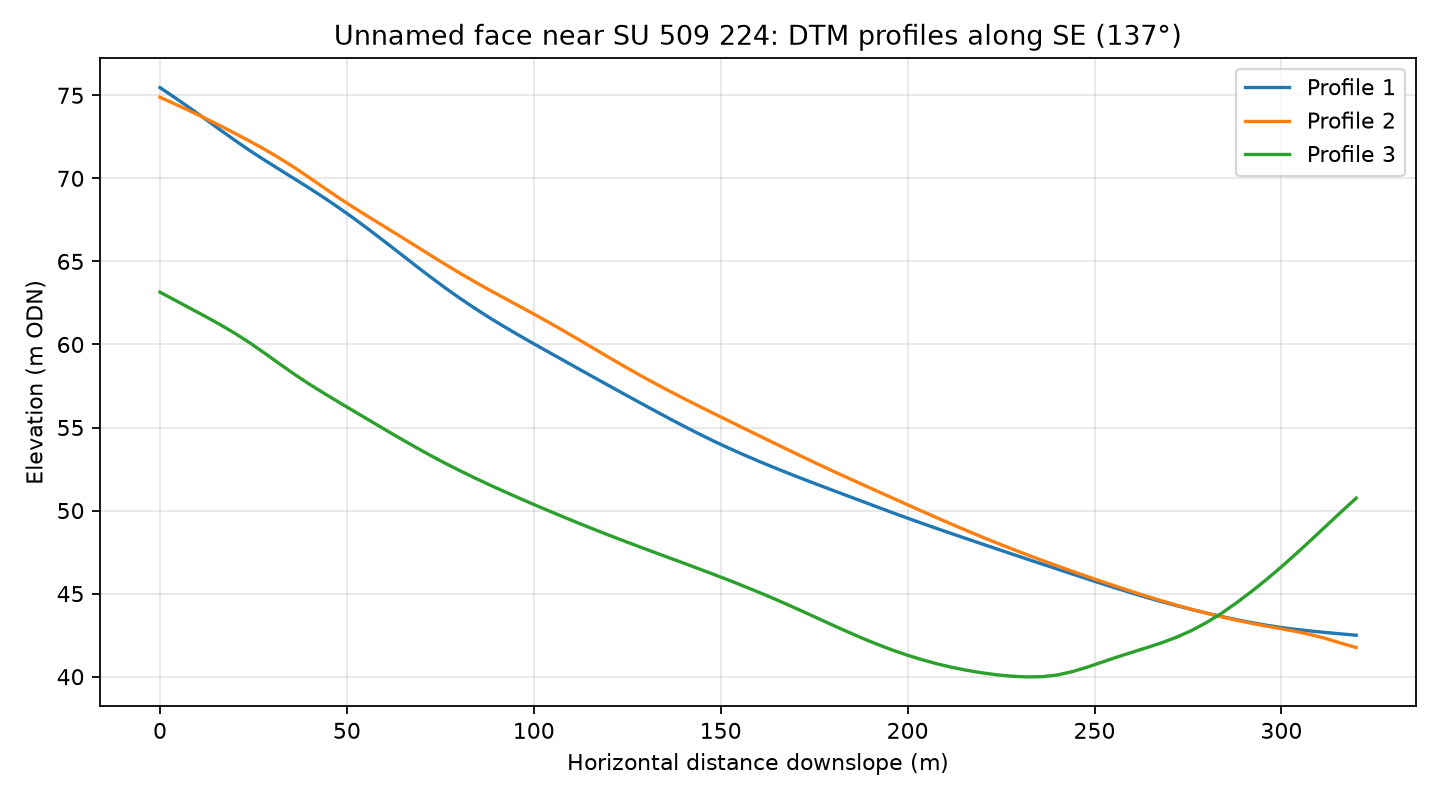

The data file committed next to this chart (first rows):
profile, distance_m, elevation_m
1, 0.0, 75.46
1, 4.0, 74.86
1, 8.0, 74.23
1, 12.0, 73.59
1, 16.0, 72.94
1, 20.0, 72.3
1, 24.0, 71.68
1, 28.0, 71.09
1, 32.0, 70.53
1, 36.0, 69.97
1, 40.0, 69.4
1, 44.0, 68.82
1, 48.0, 68.21
1, 52.0, 67.57
1, 56.0, 66.9
1, 60.0, 66.21
1, 64.0, 65.51
1, 68.0, 64.81
1, 72.0, 64.12
1, 76.0, 63.46
1, 80.0, 62.82
1, 84.0, 62.21
1, 88.0, 61.63
1, 92.0, 61.08
1, 96.0, 60.56
1, 100.0, 60.04
1, 104.0, 59.54
1, 108.0, 59.03
1, 112.0, 58.53
1, 116.0, 58.03
1, 120.0, 57.53
1, 124.0, 57.04
1, 128.0, 56.54
1, 132.0, 56.06
1, 136.0, 55.57
1, 140.0, 55.1
1, 144.0, 54.64
1, 148.0, 54.2
1, 152.0, 53.78
1, 156.0, 53.38
1, 160.0, 52.99
1, 164.0, 52.62
1, 168.0, 52.26
1, 172.0, 51.9
1, 176.0, 51.56
1, 180.0, 51.22
1, 184.0, 50.88
1, 188.0, 50.54
1, 192.0, 50.21
1, 196.0, 49.87
1, 200.0, 49.54
1, 204.0, 49.22
1, 208.0, 48.91
1, 212.0, 48.6
1, 216.0, 48.29
1, 220.0, 47.98
1, 224.0, 47.68
1, 228.0, 47.38
1, 232.0, 47.08
1, 236.0, 46.78
... 183 more rows
